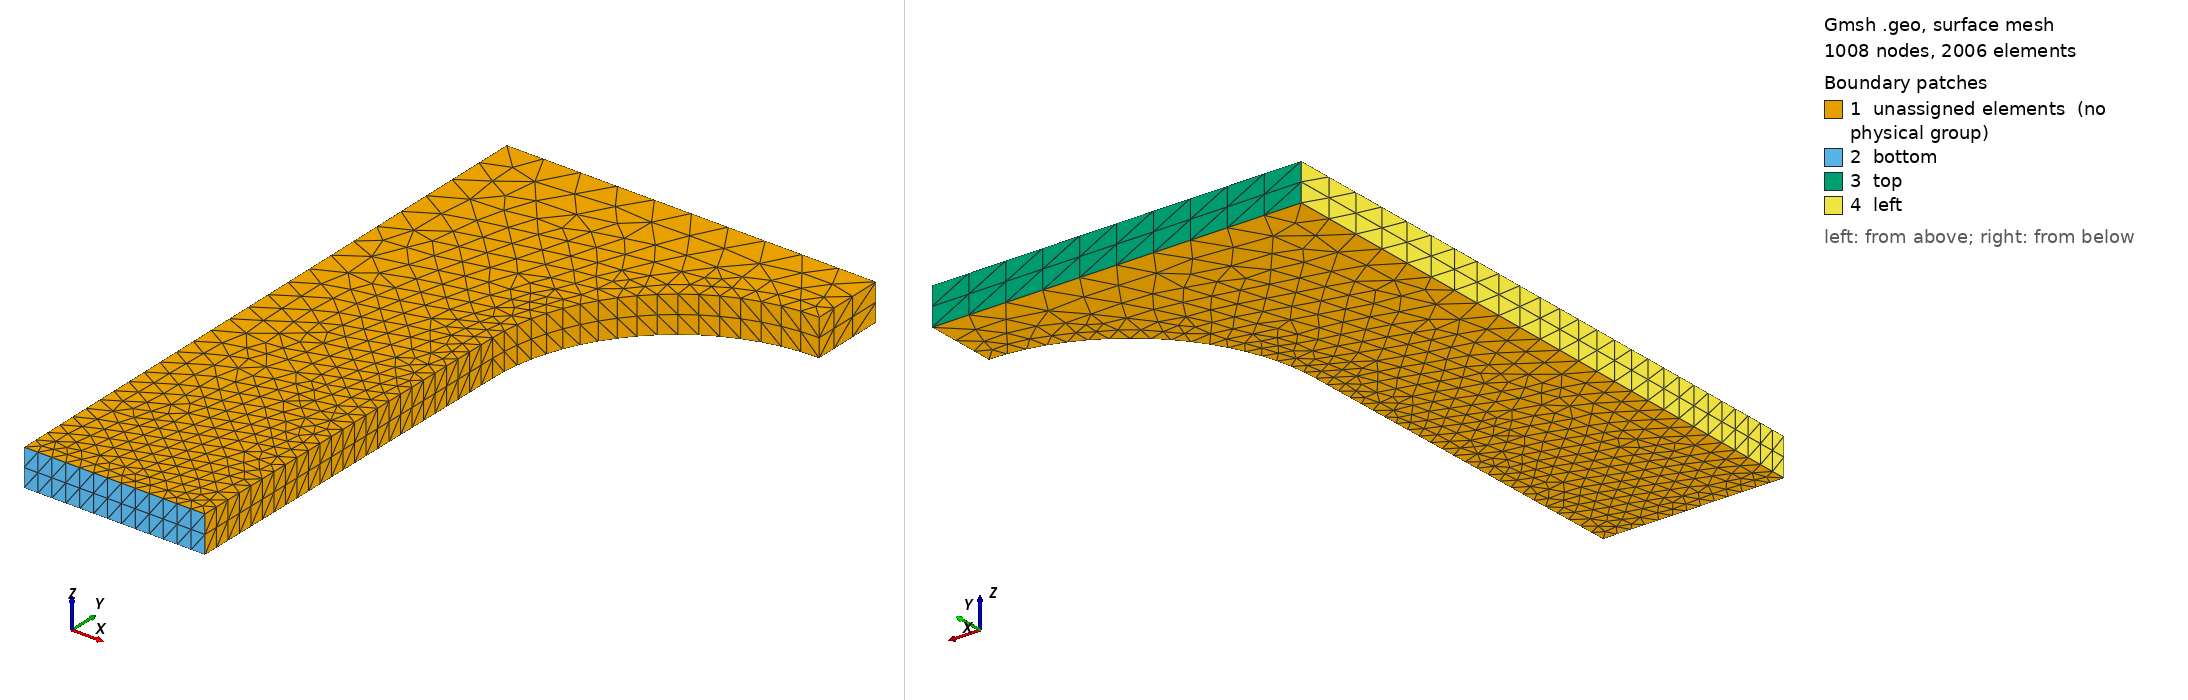

Gmsh geometry script, surface-meshed: 1008 nodes, 2006 surface elements. Boundary patches (legend numbers): 1 unassigned elements (no physical group), 2 bottom, 3 top, 4 left. Left view from above one corner, right view from below the opposite corner. Legend entries are the model's physical surfaces; 'unassigned elements' are surfaces in no physical group. The drawing asked Gmsh for element sizes between 1% and 20% of the model's largest extent; the script's own settings can give other sizes.

=== 3d_tension_v2.geo (drawn) ===

// Gmsh project created on Sat Oct 28 11:07:56 2023
lc1= 0.4;
lc2=0.5;
lc3=1.0;
//+
Point(1) = {0, 0, 0, lc1};
//+
Point(2) = {4.9, 0, 0, lc1};
//+
Point(3) = {5, 10, 0, lc1};
//+
Point(4) = {0, 10, 0, lc1};
//+
Point(5) = {10, 15, 0, lc2};
//+
Point(7) = {10, 17, 0, lc3};
//+
Point(8) = {0, 17, 0, lc3};
//+
Line(1) = {1, 2};
//+
Line(2) = {2, 3};
//+
Line(3) = {5, 7};
//+
Line(4) = {7, 8};
//+
Line(5) = {8, 1};
//+
Point(9) = {10, 10, 0, lc3};
//+
Circle(6) = {5, 9, 3};
//+
Curve Loop(1) = {1, 2, -6, 3, 4, 5};
//+
Plane Surface(1) = {1};

//+
Plane Surface(2) = {1};
//+
Extrude {0, 0, 1} {
  Surface{1}; Layers {2}; 
}


//+
Physical Surface("left", 39) = {37};
//+
Physical Surface("bottom", 40) = {17};
//+
Physical Surface("top", 41) = {33};
//+
Physical Volume("specimen", 42) = {1};
